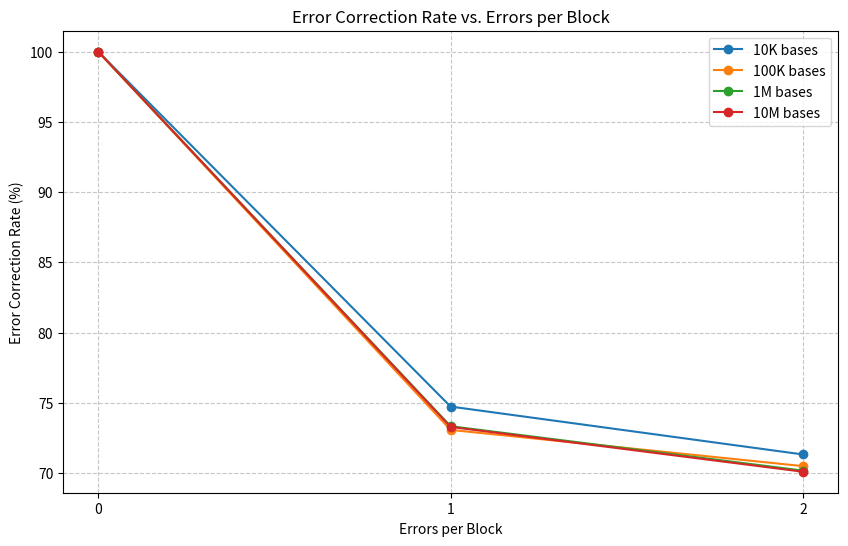

Generate this figure with matplotlib:

import matplotlib.pyplot as plt

errors_per_block = [0, 1, 2]
correction_rate_10K = [100.00, 74.73, 71.32]
correction_rate_100K = [100.00, 73.07, 70.49]
correction_rate_1M = [100.00, 73.33, 70.17]
correction_rate_10M = [100.00, 73.28, 70.09]

plt.figure(figsize=(10, 6))
plt.plot(errors_per_block, correction_rate_10K, marker='o', label='10K bases')
plt.plot(errors_per_block, correction_rate_100K, marker='o', label='100K bases')
plt.plot(errors_per_block, correction_rate_1M, marker='o', label='1M bases')
plt.plot(errors_per_block, correction_rate_10M, marker='o', label='10M bases')

plt.xlabel('Errors per Block')
plt.ylabel('Error Correction Rate (%)')
plt.title('Error Correction Rate vs. Errors per Block')
plt.xticks(errors_per_block)
plt.legend()
plt.grid(True, linestyle='--', alpha=0.7)
plt.show()